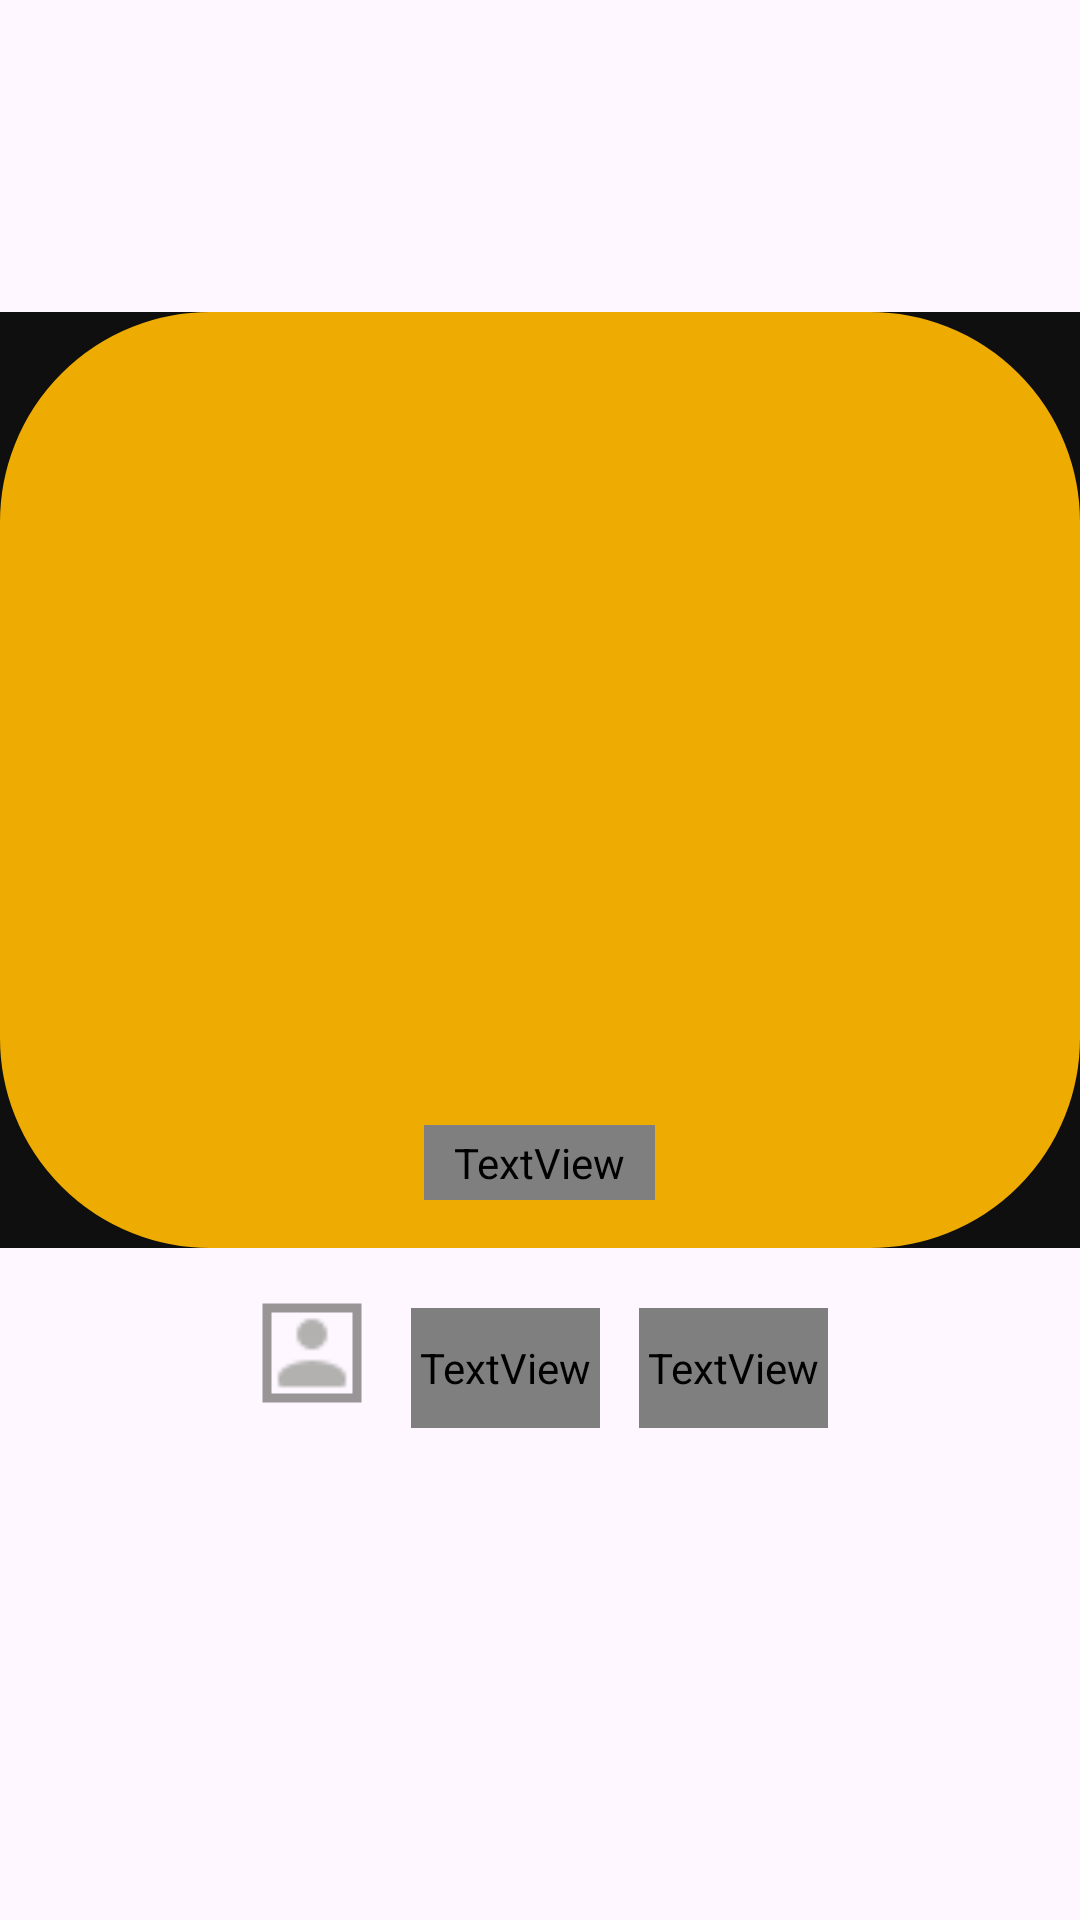

Produce the Android XML layout that renders to this screen, including the resource entries it uses.
<!-- AndroidManifest.xml: application theme Theme.MyApplication -->
<!-- res/layout/post_item.xml -->
<?xml version="1.0" encoding="utf-8"?>
<LinearLayout xmlns:android="http://schemas.android.com/apk/res/android"
    xmlns:tools="http://schemas.android.com/tools"
    android:layout_width="match_parent"
    android:layout_height="match_parent"
    android:gravity="center"
    android:orientation="vertical"
    android:weightSum="8"
   >

    <RelativeLayout
        android:layout_width="match_parent"
        android:layout_height="0dp"
        android:layout_weight="3.9"
        android:background="@color/cardview_light_background"
        >
        <ImageView
            android:id="@+id/imageview"
            android:layout_width="match_parent"
            android:layout_height="match_parent"
            android:background="@color/primary_color"
            android:scaleType="centerCrop"
            android:visibility="visible" />

        <ImageView
            android:layout_width="match_parent"
            android:layout_height="match_parent"
            android:background="@drawable/radius_trans"
            android:scaleType="fitXY" />

        <TextView
            android:id="@+id/statusText"
            android:layout_width="wrap_content"
            android:layout_height="wrap_content"
            android:layout_alignParentBottom="true"
            android:layout_centerHorizontal="true"
            android:layout_marginBottom="16dp"
            android:textColor="@color/white"
            android:background="@drawable/rounded_edittext"
            android:hint="Add a message"
            android:fontFamily="@font/lexend"
            android:textAlignment="center"
            android:maxLines="2"
            android:padding="3dp"
            android:paddingStart="10dp"
            android:paddingEnd="10dp"
            android:visibility="visible"
            tools:ignore="RtlSymmetry" />

    </RelativeLayout>
    <LinearLayout
        android:layout_width="match_parent"
        android:layout_height="0dp"
        android:layout_weight="1"
        android:gravity="center">

        <include layout="@layout/profile_pic_view"
            android:layout_width="40dp"
            android:layout_height="40dp"
            android:layout_gravity="center"
            android:layout_marginBottom="5dp"/>

        <TextView
            android:id="@+id/userNameTextview"
            android:layout_width="wrap_content"
            android:layout_height="40dp"
            android:text="Ten"
            android:fontFamily="@font/lexend"
            android:textSize="16sp"
            android:textColor="@color/white"
            android:layout_gravity="center"
            android:padding="3dp"
            android:layout_marginLeft="13dp"
            android:layout_marginRight="13dp"/>
        <TextView
            android:id="@+id/timeTextView"
            android:layout_width="wrap_content"
            android:layout_height="40dp"
            android:text="Time"
            android:fontFamily="@font/lexend"
            android:textColor="@color/white"
            android:padding="3dp"
            android:textSize="15sp"/>
    </LinearLayout>
    <Space
        android:layout_width="match_parent"
        android:layout_height="0dp"
        android:layout_weight="0.5"/>

</LinearLayout>
<!-- res/layout/profile_pic_view.xml (included above) -->
<?xml version="1.0" encoding="utf-8"?>
<RelativeLayout xmlns:android="http://schemas.android.com/apk/res/android"
    xmlns:tools="http://schemas.android.com/tools"
    android:layout_width="wrap_content"
    android:layout_height="wrap_content"
    xmlns:app="http://schemas.android.com/apk/res-auto">
    <com.google.android.material.imageview.ShapeableImageView
        android:layout_width="100dp"
        android:layout_height="100dp"
        android:padding="5dp"
        android:backgroundTint="@color/black"
        android:layout_centerInParent="true"
        android:id="@+id/profile_pic_image_view"
        tools:ignore="MissingConstraints"
        app:shapeAppearanceOverlay="@style/circular"
        app:strokeWidth="3dp"
        app:strokeColor="@color/btn_color"
        android:scaleType="centerCrop"
        app:srcCompat="@drawable/ic_userintr"
        />
</RelativeLayout>
<!-- resources referenced by this layout -->
<resources>
  <color name="black">#FF000000</color>
  <color name="btn_color">#99555453</color>
  <color name="primary_color">#EEAB01</color>
  <color name="white">#FFFFFFFF</color>
  <!-- drawable ic_userintr: png bitmap (drawable, 320 bytes) -->
  <!-- drawable radius_trans (drawable) -->
  <?xml version="1.0" encoding="utf-8"?>
  <layer-list xmlns:android="http://schemas.android.com/apk/res/android">
      <item>
          <shape android:shape="rectangle">
              <padding
                  android:bottom="-100dp"
                  android:left="-100dp"
                  android:right="-100dp"
                  android:top="-100dp" />
          </shape>
      </item>
      <item>
          <shape android:shape="rectangle">
              <corners android:radius="120dp" />
              <stroke
                  android:width="100dp"
                  android:color="@color/bg_color" />
          </shape>
      </item>
  </layer-list>
  <!-- drawable rounded_edittext (drawable) -->
  <?xml version="1.0" encoding="utf-8"?>
  <shape xmlns:android="http://schemas.android.com/apk/res/android"
      android:padding="10dp"
      android:shape="rectangle" >
  
      <solid android:color="#33070707" />
  
      <corners
          android:bottomLeftRadius="15dp"
          android:bottomRightRadius="15dp"
          android:topLeftRadius="15dp"
          android:topRightRadius="15dp" />
  
  </shape>
  <style name="Theme.MyApplication" parent="Base.Theme.MyApplication" />
  <color name="bg_color">#100F0F</color>
  <style name="Base.Theme.MyApplication" parent="Theme.Material3.DayNight.NoActionBar">
          
          
          <item name="colorPrimary">@color/btn_color</item>
      </style>
</resources>
